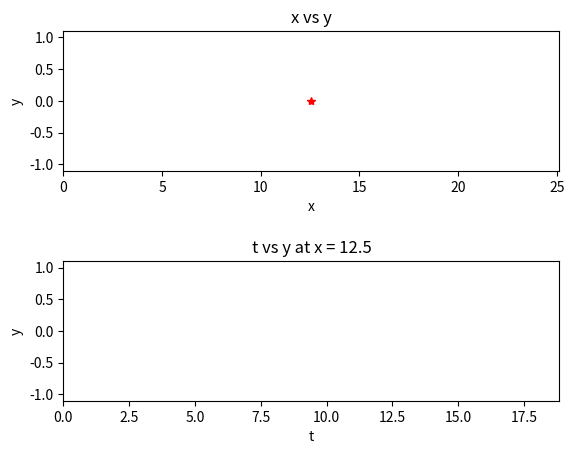

Here is the Python script that generated this plot:
#Import modules
import numpy as np
import matplotlib.pyplot as plt
from matplotlib import animation

#Sine Wave function
sineWave = lambda x,t,k,ohm,amp,phase : amp*np.cos(k*x - ohm*t + phase)

#Animate a sinewave
def sineAnimation(k,ohm,amp = 1):
    #Obtain physical quanities
    per = 2*np.pi/ohm
    waveLen = np.pi*2/k

    #Set up the frame
    fig = plt.figure()
    ax = plt.axes(xlim =(0,4*waveLen), ylim=(-(amp + 0.1*amp),(amp + 0.1*amp)))
    ax.set_xlabel("x")
    ax.set_ylabel("y")
    #ax.set_title("Test")
    line, = ax.plot([], [], 'k-', lw=2)
    time_text = ax.text(0.05, 0.95,'',horizontalalignment='left',verticalalignment='top', transform=ax.transAxes) #Show current time 


    #Initialazation function
    def init():
        line.set_data([], [])
        time_text.set_text("")
        
        return line, time_text
    
    #Animate Frame
    def animate(frame):
        x = np.linspace(0,4*(2*np.pi)/k,100)
        y = sineWave(x,frame*per*0,0.01,k,ohm,amp)
        line.set_data(x,y)

        time_text.set_text('t = %.1f s' % (frame*per*0.01))
        #time_text.set_text("t = " + str(frame*per*0.01) + " s")

        return line, time_text

    
    #Animate wave
    anim = animation.FuncAnimation(fig,animate,init_func = init, frames = 500, interval = 35,blit = True)
    plt.show()

#Animate a traveling sinusodial pulse
def sinePulseAnimation(k,ohm,amp = 1):
    #Obtain physical quanities
    per = 2*np.pi/ohm
    waveLen = np.pi*2/k
    cProp = ohm/k

    #Set up the frame
    fig = plt.figure()
    ax = plt.axes(xlim =(0,4*waveLen), ylim=(-(amp + 0.1*amp),(amp + 0.1*amp)))
    ax.set_xlabel("x")
    ax.set_ylabel("y")
    #ax.set_title("Test")
    line, = ax.plot([], [], 'k-', lw=2)
    time_text = ax.text(0.05, 0.95,'',horizontalalignment='left',verticalalignment='top', transform=ax.transAxes) #Show current time

    #Initialazation function
    def init():
        line.set_data([], [])
        time_text.set_text("")
        
        return line, time_text 

    #Animate Frame
    def animate(frame):
        t = frame*per*0.01
        x = np.linspace(0,4*(2*np.pi)/k,500)
        y = x*0

        #Fill the amplitude array
        for i in range(500):
            #Create Pulse
            if (x[i] >= 0 + cProp*t and x[i] <= (2*np.pi)/k + cProp*t):
                y[i] = sineWave(x[i],t,k,ohm,amp,-np.pi/2)
            else:
                continue
        
        line.set_data(x,y)
        time_text.set_text('t = %.1f s' % t)

        return line, time_text

    #Animate wave
    anim = animation.FuncAnimation(fig,animate,init_func = init, frames = int(3*waveLen/(cProp*0.01*per)), interval = 35,blit = True)
    plt.show()


#Animate pulse and t vs y plot at fixed point
def pulseTimeAnimation(k = 1, ohm = 1, amp = 1):
    #Obtain physical quanities
    per = 2*np.pi/ohm
    waveLen = np.pi*2/k
    cProp = ohm/k
    nFrames = int(3*waveLen/(cProp*0.01*per))

    #Set up the frame
    fig, axes = plt.subplots(2,1)
    line1, = axes[0].plot([], [], 'k-', lw=2)
    line2, = axes[1].plot([], [], 'r-', lw=2)

    #Set up plot 1
    axes[0].set_xlim(0,4*waveLen)
    axes[0].plot(4*(2*np.pi)/k*249/499,0,'r*', lw = 1)
    axes[0].set_ylim(-(amp + 0.1*amp),(amp + 0.1*amp))
    axes[0].set_xlabel("x")
    axes[0].set_ylabel("y")
    axes[0].set_title("x vs y")

    #Set up plot 2
    axes[1].set_xlim(0,3*waveLen/cProp)
    axes[1].set_ylim(-(amp + 0.1*amp),(amp + 0.1*amp))
    axes[1].set_xlabel("t")
    axes[1].set_ylabel("y")
    axes[1].set_title("")
    axes[1].set_title('t vs y at x = %.1f' % (4*waveLen/(500 - 1)*249))

    plt.subplots_adjust(hspace=0.65)

    time_text = axes[0].text(0.05, 0.95,'',horizontalalignment='left',verticalalignment='top', transform=axes[0].transAxes) #Show current time

    #Initialazation function
    def init():
        line1.set_data([], [])
        line2.set_data([], [])
        time_text.set_text("")
        
        return line1, line2, time_text

    #Animate the first plot
    def animate(frame):
        #Animate plot 1
        t1 = frame*per*0.01 
        x = np.linspace(0,4*(2*np.pi)/k,500)
        y1 = x*0

        #Fill the amplitude array
        for i in range(500):
            #Create Pulse
            if (x[i] >= 0 + cProp*t1 and x[i] <= (2*np.pi)/k + cProp*t1):
                y1[i] = sineWave(x[i],t1,k,ohm,amp,-np.pi/2)
            else:
                continue
        
        line1.set_data(x,y1)
        time_text.set_text('t = %.1f s' % t1)

        #Animate plot 2
        y2Arr = np.array([])
        t2Arr = np.array([])

        #Regenerate previous frames 
        for i in range(frame + 1):
            tVal = i*per*0.01

            #Pulse condition
            if (tVal >= (x[249] - waveLen)/cProp and tVal <= x[249]/cProp):
                yVal = sineWave(x[249],tVal,k,ohm,amp,-np.pi/2)
            else:
                yVal = 0
            
            t2Arr = np.append(t2Arr,tVal)
            y2Arr = np.append(y2Arr,yVal)
        
        line2.set_data(t2Arr,y2Arr)

        #Check for timing bug
        if (t2Arr[len(t2Arr) - 1] != t1):
            print("!!The Plots are out of sync!!")

        return line1, line2, time_text

    #Animate wave
    anim = animation.FuncAnimation(fig,animate,init_func = init, frames = int(3*waveLen/(cProp*0.01*per)), interval = 45,blit = True)
    plt.show()
    #anim.save("TestAnim.avi",animation.FFMpegWriter(fps=10))



#sineAnimation(1,1)
#sinePulseAnimation(1,1)
pulseTimeAnimation()

#if __namespace__ == "__main__"



